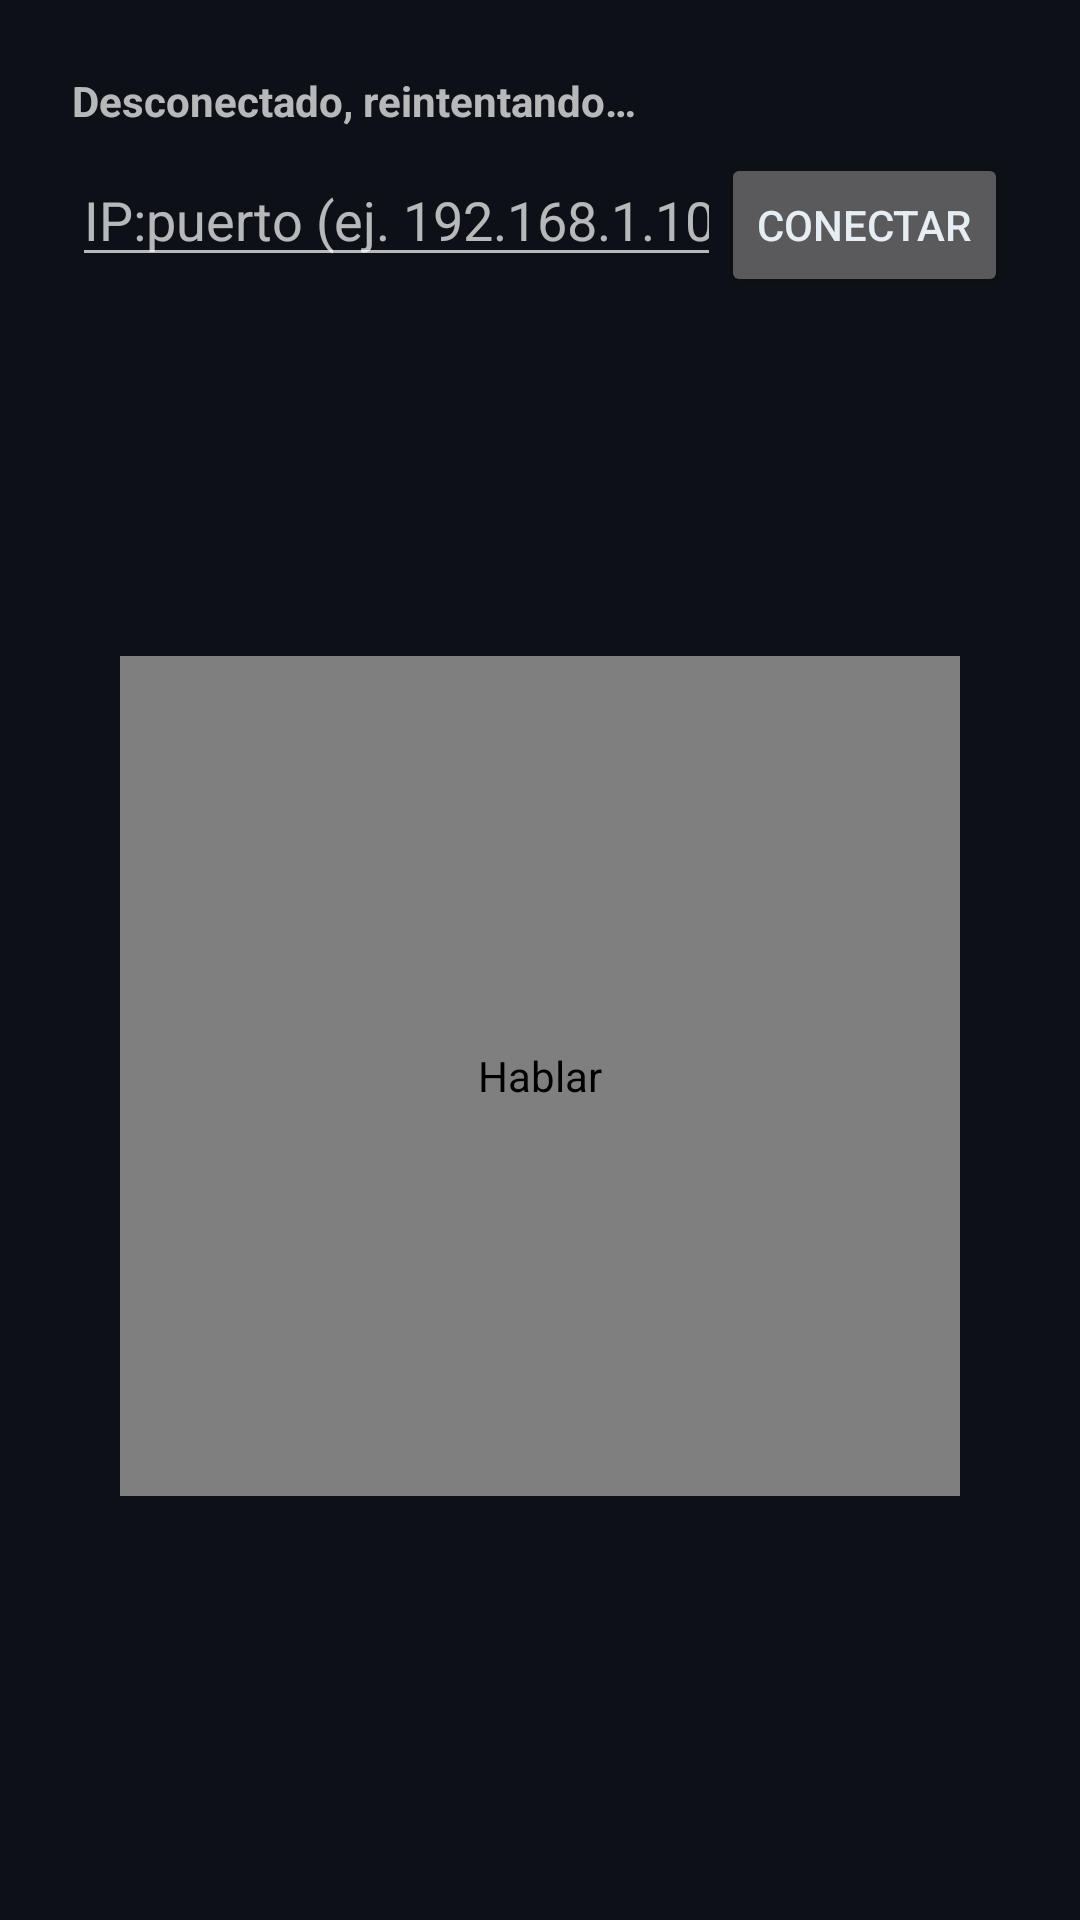

The Android layout XML behind this screen, and the referenced resources:
<!-- AndroidManifest.xml: application theme Theme.NalaAndroid -->
<!-- res/layout/activity_main.xml -->
<?xml version="1.0" encoding="utf-8"?>
<androidx.constraintlayout.widget.ConstraintLayout
    xmlns:android="http://schemas.android.com/apk/res/android"
    xmlns:app="http://schemas.android.com/apk/res-auto"
    android:layout_width="match_parent"
    android:layout_height="match_parent">

    <LinearLayout
        android:id="@+id/topBar"
        android:layout_width="0dp"
        android:layout_height="wrap_content"
        android:orientation="vertical"
        android:padding="24dp"
        app:layout_constraintTop_toTopOf="parent"
        app:layout_constraintStart_toStartOf="parent"
        app:layout_constraintEnd_toEndOf="parent">

        <TextView
            android:id="@+id/textStatus"
            android:layout_width="wrap_content"
            android:layout_height="wrap_content"
            android:text="@string/disconnected"
            android:textStyle="bold" />

        <LinearLayout
            android:layout_width="match_parent"
            android:layout_height="wrap_content"
            android:orientation="horizontal"
            android:layout_marginTop="8dp">

            <EditText
                android:id="@+id/editHostPort"
                android:layout_width="0dp"
                android:layout_height="wrap_content"
                android:layout_weight="1"
                android:inputType="text"
                android:hint="@string/host_hint" />

            <Button
                android:id="@+id/btnConnect"
                android:layout_width="wrap_content"
                android:layout_height="wrap_content"
                android:text="@string/connect" />
        </LinearLayout>
    </LinearLayout>

    <LinearLayout
        android:id="@+id/centerGroup"
        android:layout_width="wrap_content"
        android:layout_height="wrap_content"
        android:orientation="vertical"
        android:gravity="center_horizontal"
        app:layout_constraintTop_toBottomOf="@id/topBar"
        app:layout_constraintBottom_toBottomOf="parent"
        app:layout_constraintStart_toStartOf="parent"
        app:layout_constraintEnd_toEndOf="parent">

        <com.bassi.nala.ui.MicButton
            android:id="@+id/micButton"
            android:layout_width="280dp"
            android:layout_height="280dp"
            android:contentDescription="@string/record" />

        <TextView
            android:id="@+id/textTurnStatus"
            android:layout_width="wrap_content"
            android:layout_height="wrap_content"
            android:layout_marginTop="24dp"
            android:textSize="16sp" />

    </LinearLayout>

</androidx.constraintlayout.widget.ConstraintLayout>
<!-- resources referenced by this layout -->
<resources>
  <string name="connect">Conectar</string>
  <string name="disconnected">Desconectado, reintentando…</string>
  <string name="host_hint">IP:puerto (ej. 192.168.1.10:4181)</string>
  <string name="record">Hablar</string>
  <style name="Theme.NalaAndroid" parent="Theme.AppCompat.NoActionBar">
          <item name="android:windowBackground">@color/nala_background</item>
          <item name="android:textColorPrimary">@color/nala_text</item>
          <item name="colorAccent">@color/nala_text</item>
      </style>
  <color name="nala_background">#0D1117</color>
  <color name="nala_text">#E6EDF3</color>
</resources>
